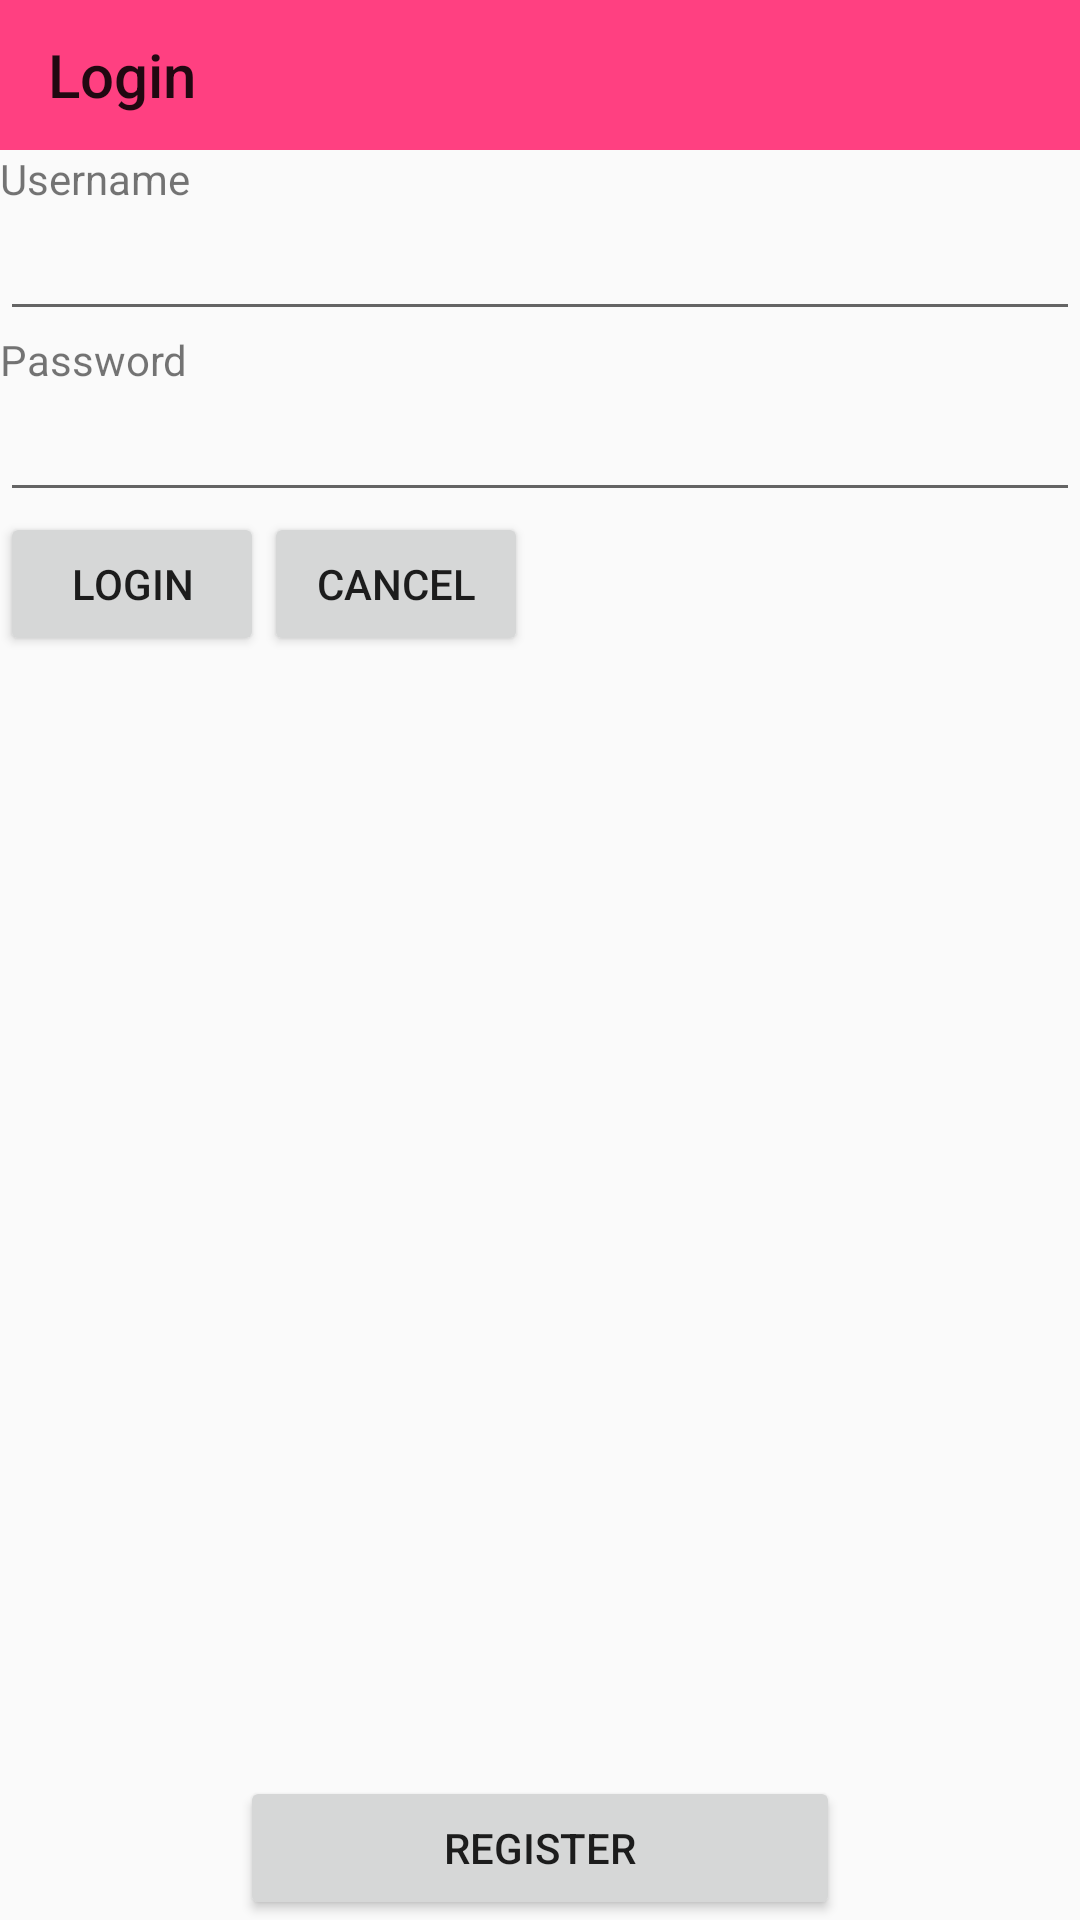

Here is an Android app screen rendered from its layout file. Give the layout XML and the strings, colors and styles it references.
<!-- AndroidManifest.xml: application theme AppTheme -->
<!-- res/layout/activity_login.xml -->
<?xml version="1.0" encoding="utf-8"?>
<RelativeLayout
    xmlns:android="http://schemas.android.com/apk/res/android"
    xmlns:app="http://schemas.android.com/apk/res-auto"
    xmlns:tools="http://schemas.android.com/tools"
    android:layout_width="match_parent"
    android:layout_height="match_parent"

    tools:context=".LoginActivity">

    <android.support.v7.widget.Toolbar
        android:layout_width="match_parent"
        android:layout_height="50dp"
        android:id="@+id/menuloginactivity"
        android:background="@color/colorAccent"
        app:title="@string/Login"
        >

    </android.support.v7.widget.Toolbar>



    <TextView
        android:layout_below="@+id/menuloginactivity"
        android:id="@+id/username"
        android:layout_width="wrap_content"
        android:layout_height="wrap_content"
        android:text="@string/Username"/>
    <EditText
        android:layout_below="@id/username"
        android:id="@+id/valueUsername"
        android:layout_width="match_parent"
        android:layout_height="wrap_content" />
    <TextView
        android:layout_below="@id/valueUsername"
        android:id="@+id/password"
        android:layout_width="wrap_content"
        android:layout_height="wrap_content"
        android:text="@string/Password"/>
    <EditText
        android:layout_below="@id/password"
        android:id="@+id/valuePassword"
        android:layout_width="match_parent"
        android:layout_height="wrap_content" />
    <Button
        android:layout_below="@id/valuePassword"
        android:id="@+id/login"
        android:layout_width="wrap_content"
        android:layout_height="wrap_content"
        android:text="@string/Login"
        android:onClick="doLogin"/>

    <Button
        android:id="@+id/cancel"
        android:layout_width="wrap_content"
        android:layout_height="wrap_content"
        android:layout_alignBottom="@id/login"
        android:layout_toEndOf="@id/login"
        android:text="@string/Cancel"
        android:onClick="onCancel" />
    <Button
        android:id="@+id/register"
        android:layout_centerInParent="true"
        android:layout_alignParentBottom="true"
        android:layout_width="200dp"
        android:layout_height="wrap_content"
        android:text="@string/Register"
        android:onClick="doRegister"/>

</RelativeLayout>
<!-- resources referenced by this layout -->
<resources>
  <color name="colorAccent">#FF4081</color>
  <string name="Cancel">cancel</string>
  <string name="Login">Login</string>
  <string name="Password">Password</string>
  <string name="Register">register</string>
  <string name="Username">Username</string>
  <style name="AppTheme" parent="Theme.AppCompat.Light.NoActionBar">
          
          <item name="colorPrimary">@color/colorPrimary</item>
          <item name="colorPrimaryDark">@color/colorPrimaryDark</item>
          <item name="colorAccent">@color/colorAccent</item>
      </style>
  <color name="colorPrimary">#f95dbf</color>
  <color name="colorPrimaryDark">#303F9F</color>
</resources>
